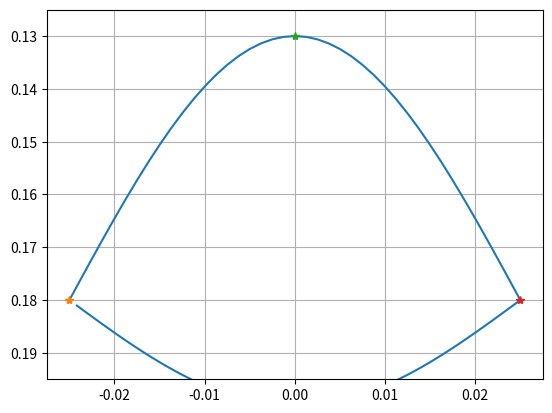

Reproduce this figure in Python.
import numpy as np 
import matplotlib.pyplot as plt

DownAMP = 0.02
UpperAMP = 0.05
StanceHeight = 0.18
StepLength = 0.05

CurrentPercent = np.array([a/100+0.01 for a in range(100)])
StancePercent = 0.6
SwingPercent = 1 - StancePercent

x = np.zeros(len(CurrentPercent), dtype=float)
y = np.zeros(len(CurrentPercent), dtype=float)

for i in range(len(CurrentPercent)):
     if (CurrentPercent[i] <= StancePercent):
          x[i] = -(StepLength / 2) + (CurrentPercent[i] / StancePercent) * StepLength
          y[i] =  DownAMP * np.sin(np.pi * CurrentPercent[i] / StancePercent) + StanceHeight
     else:
          x[i] = (StepLength / 2) - ((CurrentPercent[i] - StancePercent) / SwingPercent) * StepLength
          y[i] = -UpperAMP * np.sin(np.pi * (CurrentPercent[i] - StancePercent) / SwingPercent) + StanceHeight

plt.plot(x,y)
plt.plot(x[99],y[99],x[79],y[79],x[59],y[59],x[29],y[29], marker='*')
# plt.title('SineTrajectory')
plt.ylim(0.195,0.125)
plt.grid()
plt.show()
